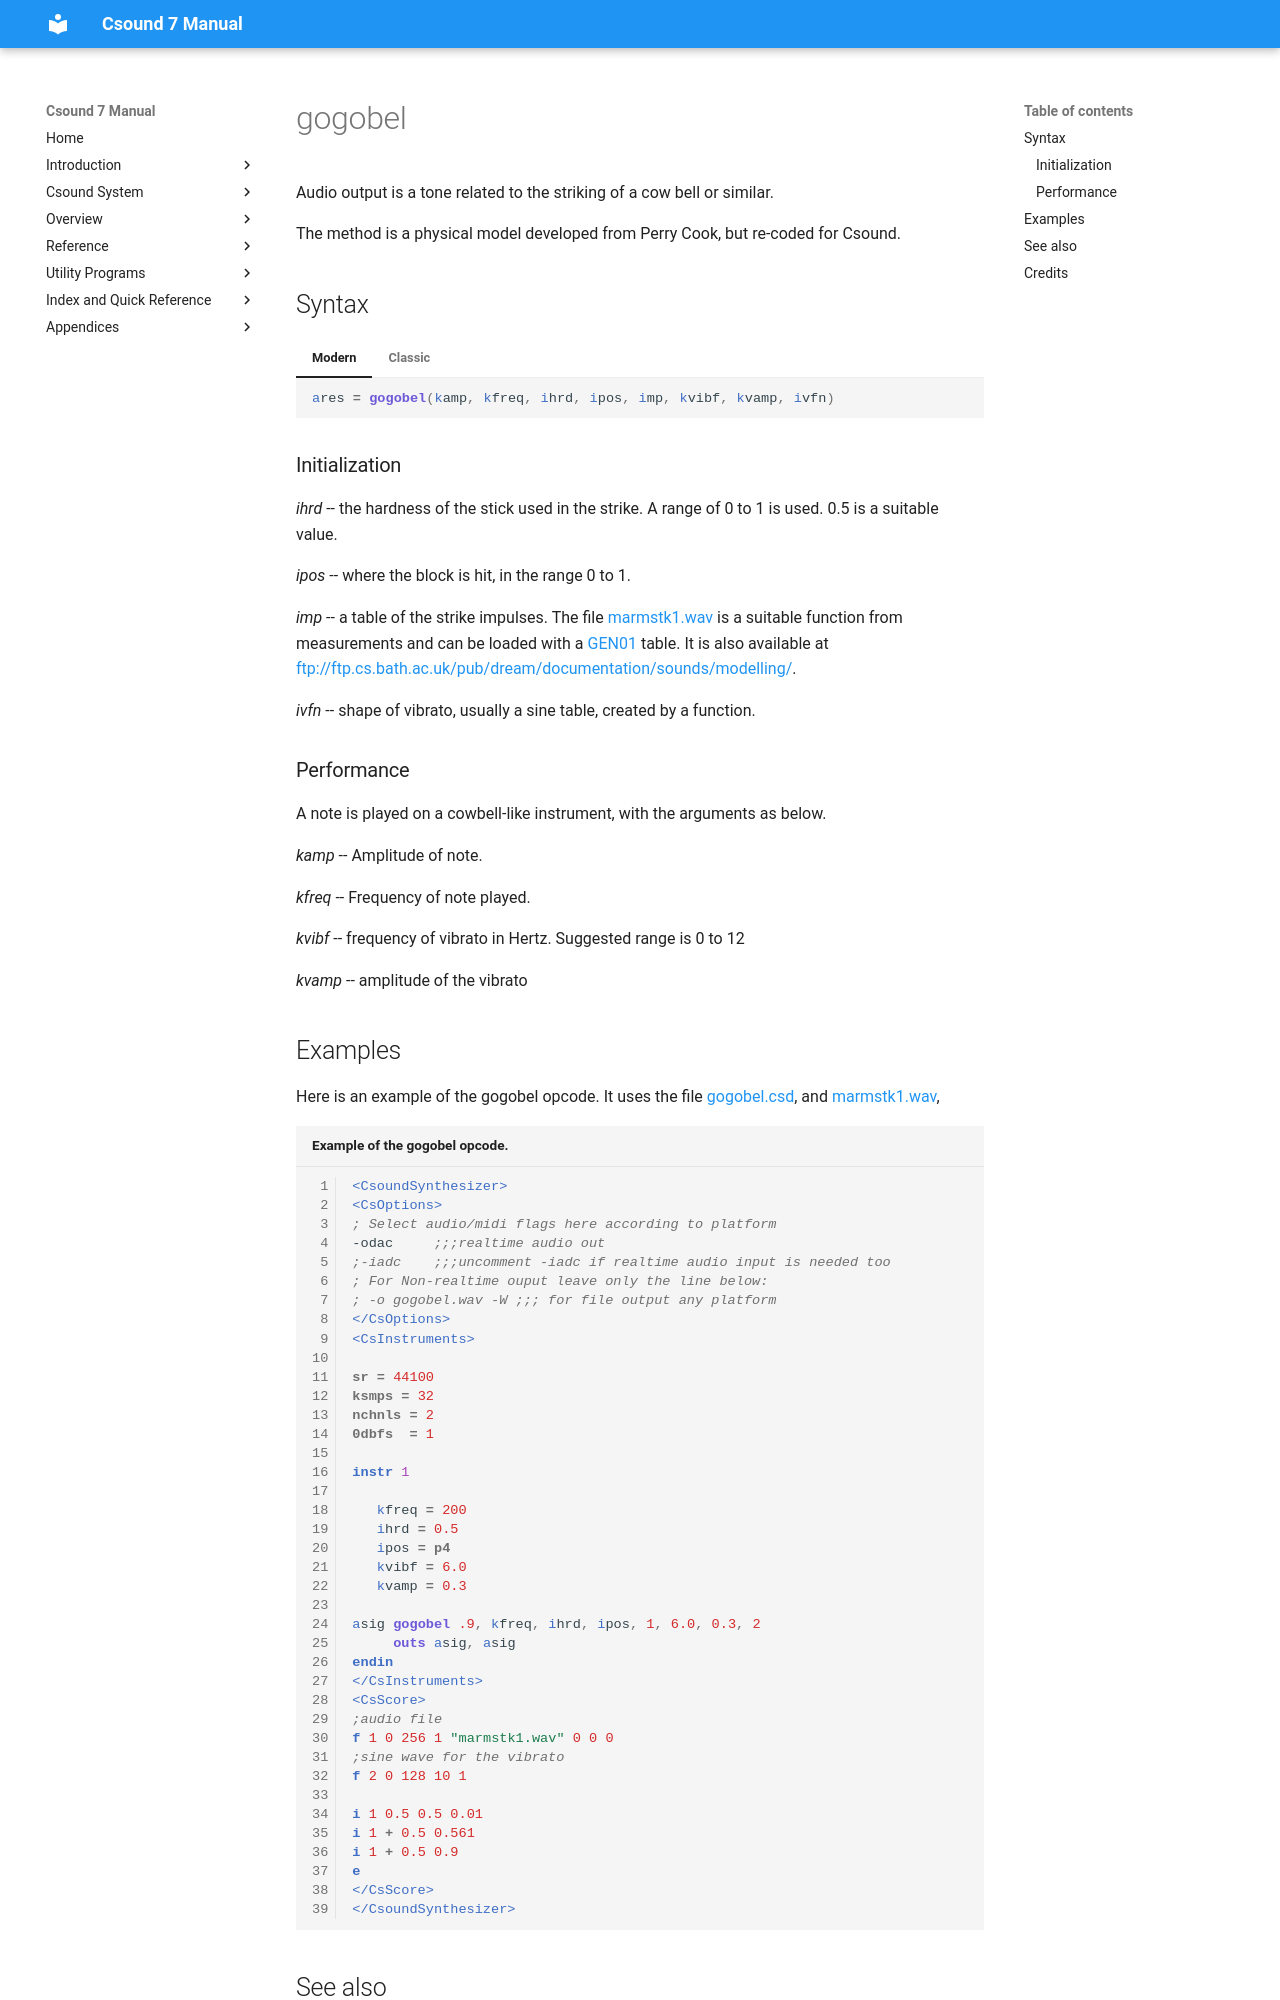

repository: csound/manual · page: opcodes/gogobel/index.html · generator: mkdocs

<!--
id:gogobel
category:Signal Generators:Models and Emulations
-->
# gogobel
Audio output is a tone related to the striking of a cow bell or similar.

The method is a physical model developed from Perry Cook, but re-coded for Csound.

## Syntax
=== "Modern"
    ``` csound-orc
    ares = gogobel(kamp, kfreq, ihrd, ipos, imp, kvibf, kvamp, ivfn)
    ```

=== "Classic"
    ``` csound-orc
    ares gogobel kamp, kfreq, ihrd, ipos, imp, kvibf, kvamp, ivfn
    ```

### Initialization

_ihrd_ -- the hardness of the stick used in the strike. A range of 0 to 1 is used. 0.5 is a suitable value.

_ipos_ -- where the block is hit, in the range 0 to 1.

_imp_ -- a table of the strike impulses. The file [marmstk1.wav](../examples/marmstk1.wav) is a suitable function from measurements and can be loaded with a [GEN01](../scoregens/gen01.md) table. It is also available at [ftp://ftp.cs.bath.ac.uk/pub/dream/documentation/sounds/modelling/](ftp://ftp.cs.bath.ac.uk/pub/dream/documentation/sounds/modelling/).

_ivfn_ -- shape of vibrato, usually a sine table, created by a function.

### Performance

A note is played on a cowbell-like instrument, with the arguments as below.

_kamp_ -- Amplitude of note.

_kfreq_ -- Frequency of note played.

_kvibf_ -- frequency of vibrato in Hertz. Suggested range is 0 to 12

_kvamp_ -- amplitude of the vibrato
